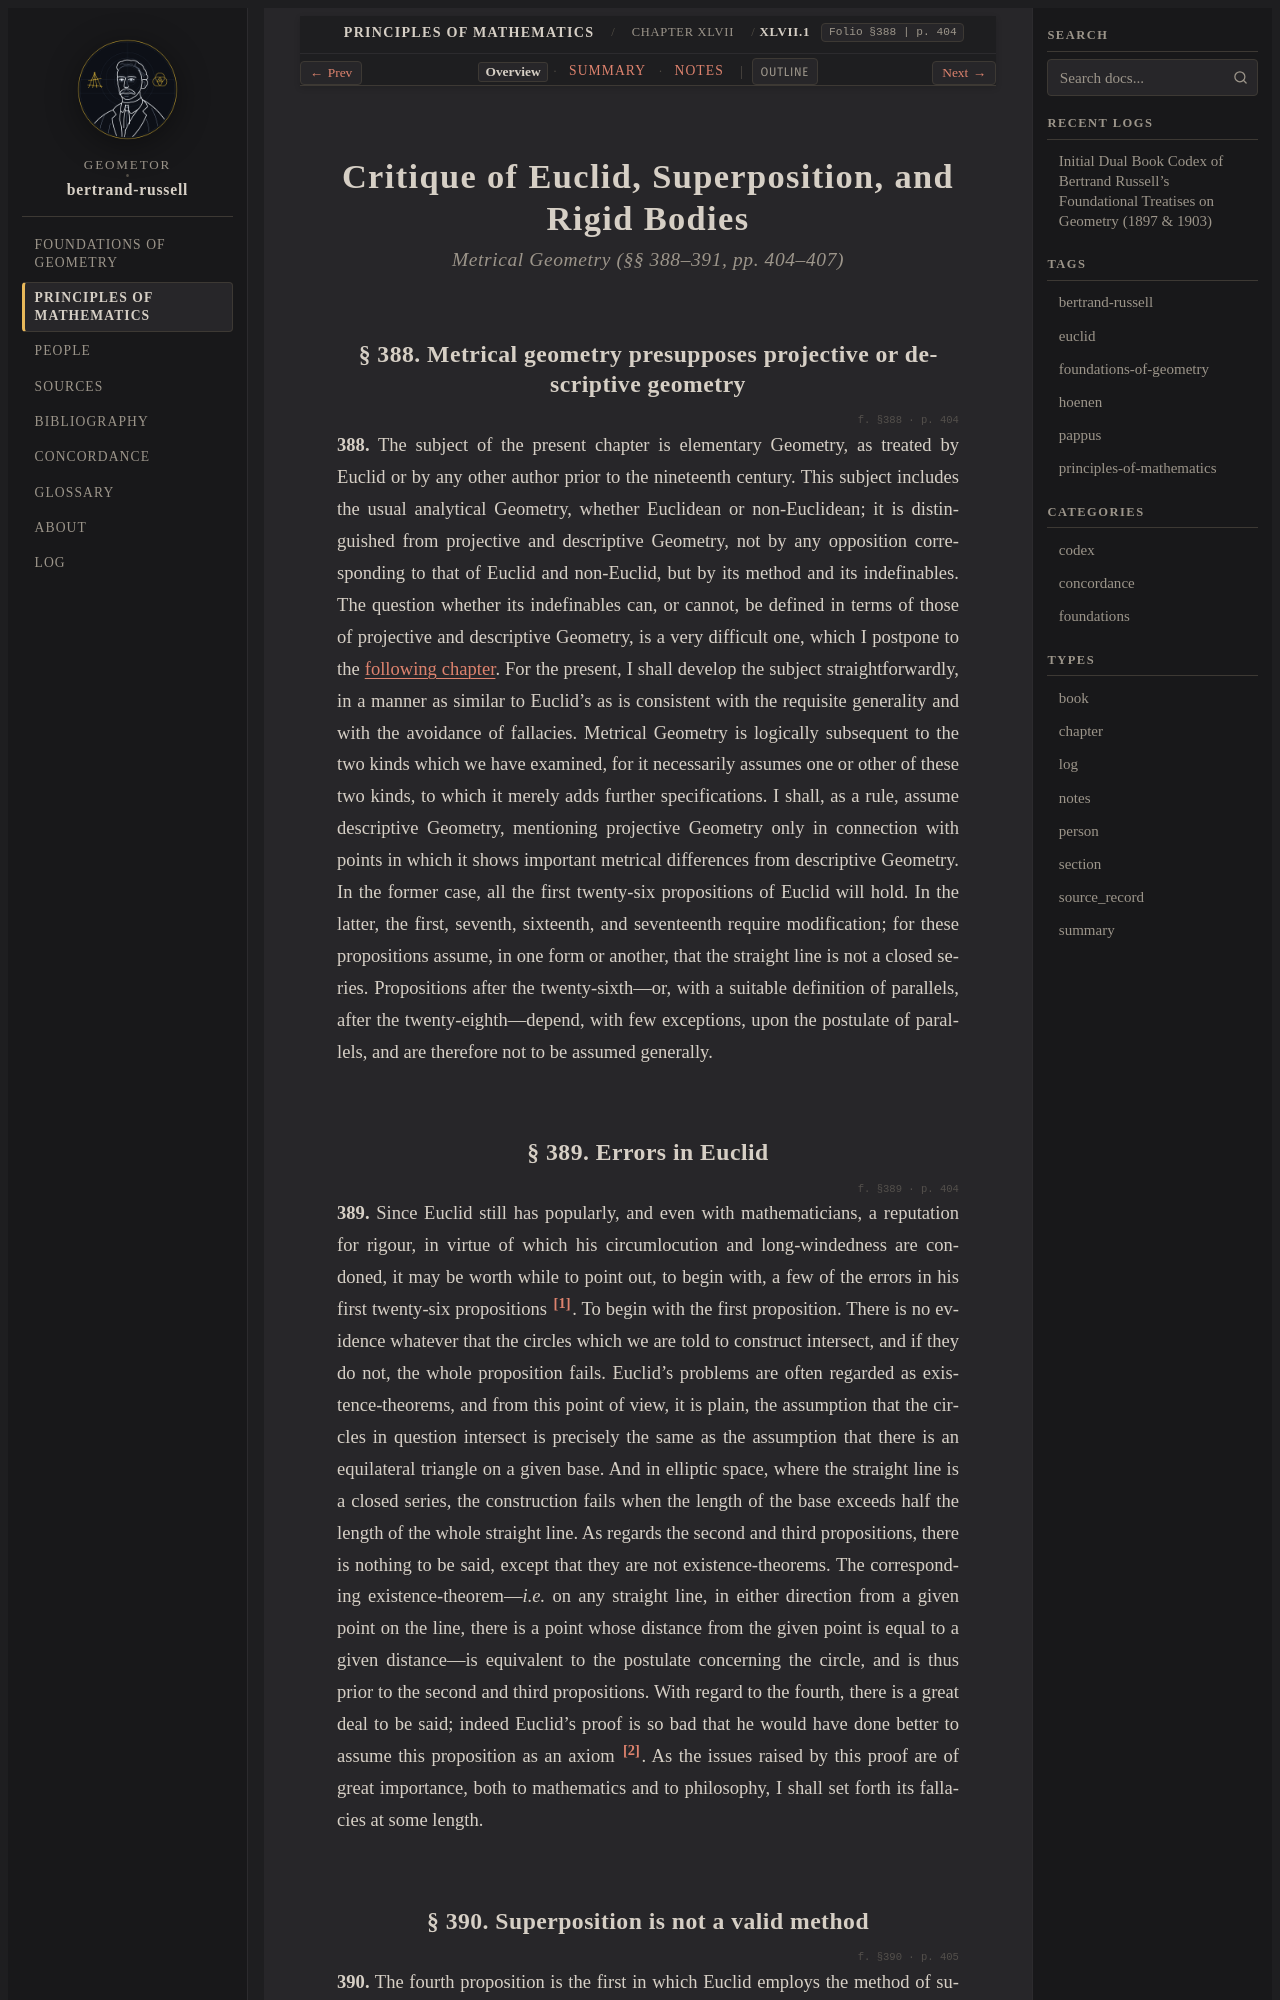

repository: geometor/bertrand-russell · page: principles_of_mathematics/ch_47/sec_01/index.html · generator: sphinx

:layout: book
:type: section
:order: 1
:canonical_id: XLVII.1
:folio: §388
:page: 404
:title: Critique of Euclid, Superposition, and Rigid Bodies

.. _pom-ch-47-metrical:
.. _pom-ch-47-metrical-en:
.. _pom-ch-47:
.. _pom-ch-47-en:
.. _pom-ch_47-sec_01-en:

.. folio:: §388
   :page: 404

Critique of Euclid, Superposition, and Rigid Bodies
===================================================

.. rubric:: Metrical Geometry (§§ 388–391, pp. 404–407)

.. _pom-388:

§ 388. Metrical geometry presupposes projective or descriptive geometry
-----------------------------------------------------------------------

.. folio:: §388
   :page: p. 404

.. _pom-p404:

**388.** The subject of the present chapter is elementary Geometry, as treated by Euclid or by any other author prior to the nineteenth century. This subject includes the usual analytical Geometry, whether Euclidean or non-Euclidean; it is distinguished from projective and descriptive Geometry, not by any opposition corresponding to that of Euclid and non-Euclid, but by its method and its indefinables. The question whether its indefinables can, or cannot, be defined in terms of those of projective and descriptive Geometry, is a very difficult one, which I postpone to the :ref:`following chapter <pom-ch-48-relation-en>`. For the present, I shall develop the subject straightforwardly, in a manner as similar to Euclid’s as is consistent with the requisite generality and with the avoidance of fallacies. Metrical Geometry is logically subsequent to the two kinds which we have examined, for it necessarily assumes one or other of these two kinds, to which it merely adds further specifications. I shall, as a rule, assume descriptive Geometry, mentioning projective Geometry only in connection with points in which it shows important metrical differences from descriptive Geometry. In the former case, all the first twenty-six propositions of Euclid will hold. In the latter, the first, seventh, sixteenth, and seventeenth require modification; for these propositions assume, in one form or another, that the straight line is not a closed series. Propositions after the twenty-sixth—or, with a suitable definition of parallels, after the twenty-eighth—depend, with few exceptions, upon the postulate of parallels, and are therefore not to be assumed generally.

.. _pom-389:

§ 389. Errors in Euclid
-----------------------

.. folio:: §389
   :page: p. 404

.. _pom-p405:

**389.** Since Euclid still has popularly, and even with mathematicians, a reputation for rigour, in virtue of which his circumlocution and long-windedness are condoned, it may be worth while to point out, to begin with, a few of the errors in his first twenty-six propositions [#pom_fn404_1]_. To begin with the first proposition. There is no evidence whatever that the circles which we are told to construct intersect, and if they do not, the whole proposition fails. Euclid’s problems are often regarded as existence-theorems, and from this point of view, it is plain, the assumption that the circles in question intersect is precisely the same as the assumption that there is an equilateral triangle on a given base. And in elliptic space, where the straight line is a closed series, the construction fails when the length of the base exceeds half the length of the whole straight line. As regards the second and third propositions, there is nothing to be said, except that they are not existence-theorems. The corresponding existence-theorem—*i.e.* on any straight line, in either direction from a given point on the line, there is a point whose distance from the given point is equal to a given distance—is equivalent to the postulate concerning the circle, and is thus prior to the second and third propositions. With regard to the fourth, there is a great deal to be said; indeed Euclid’s proof is so bad that he would have done better to assume this proposition as an axiom [#pom_fn405_1]_. As the issues raised by this proof are of great importance, both to mathematics and to philosophy, I shall set forth its fallacies at some length.

.. _pom-390:
